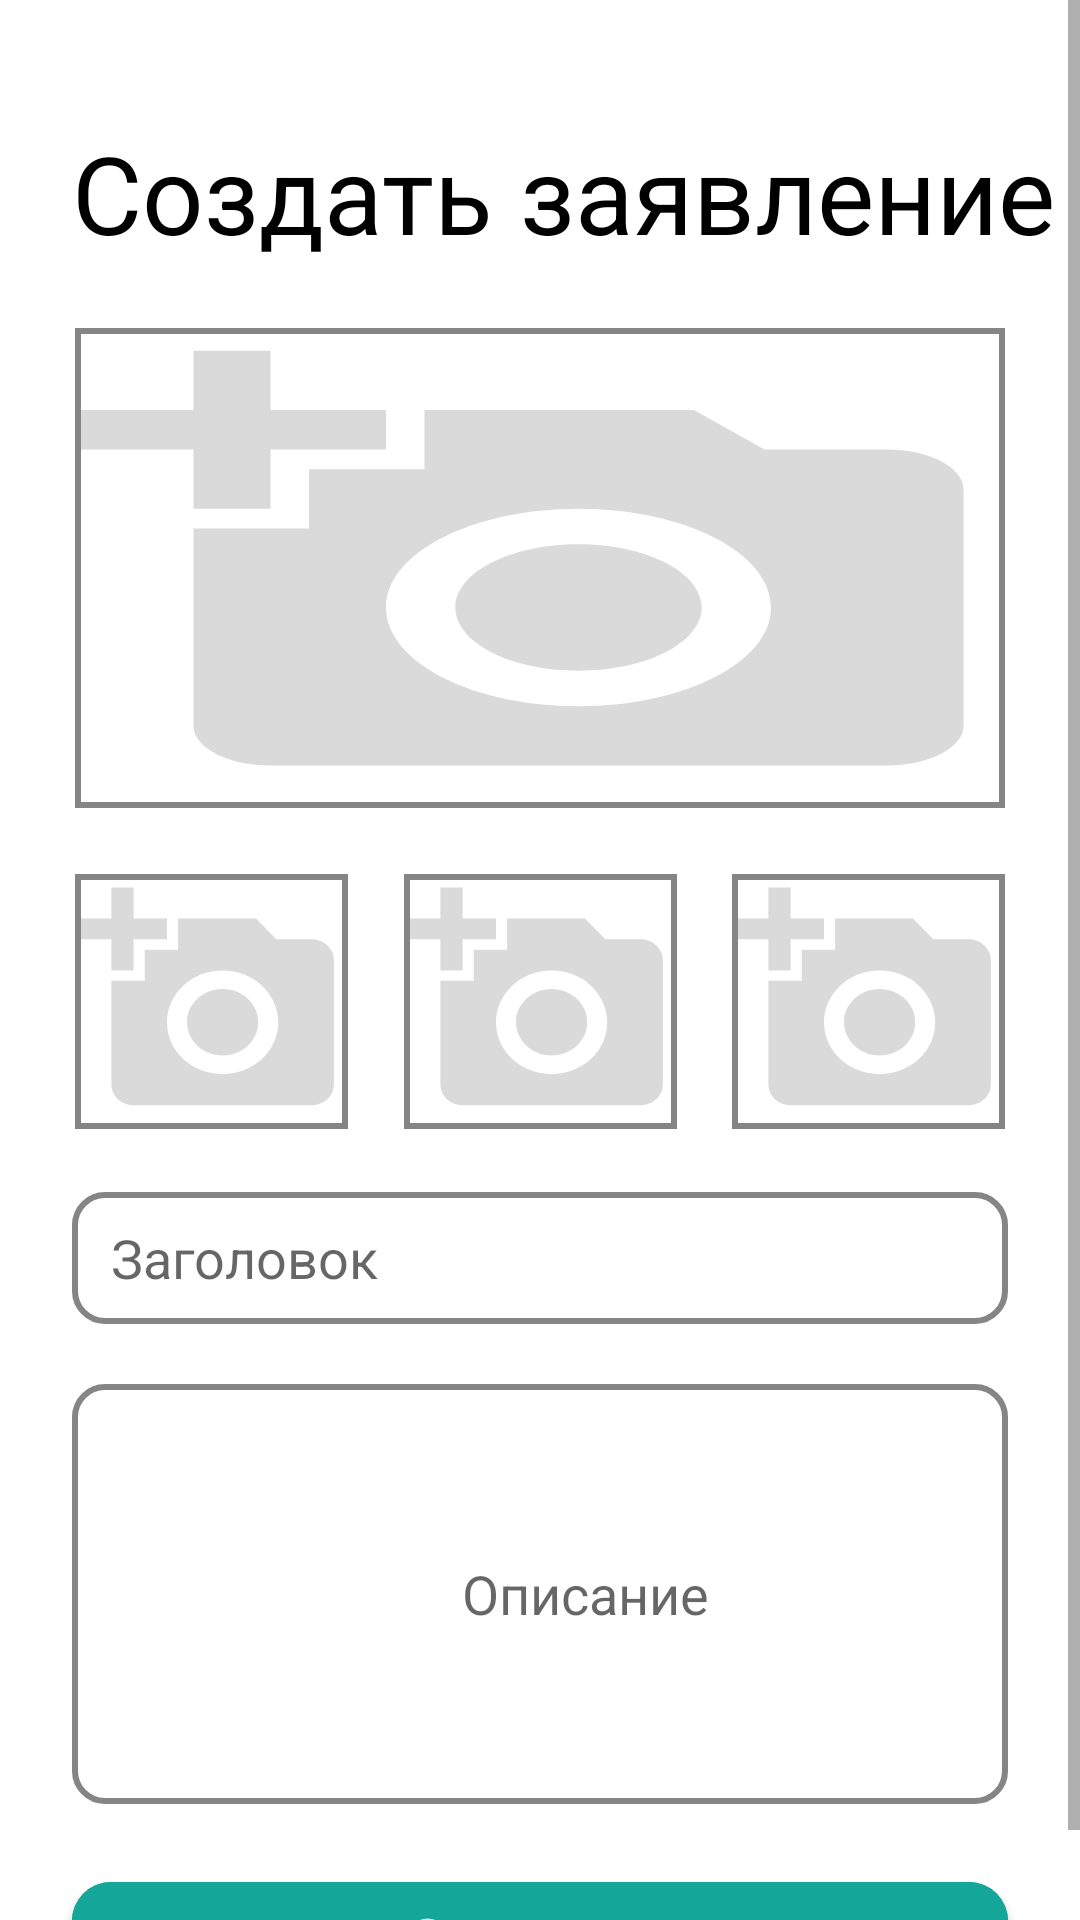

Here is an Android app screen rendered from its layout file. Give the layout XML and the strings, colors and styles it references.
<!-- AndroidManifest.xml: application theme Theme.HabitTrackerVkSirius -->
<!-- res/layout/request.xml -->
<?xml version="1.0" encoding="utf-8"?>
<ScrollView xmlns:android="http://schemas.android.com/apk/res/android"
    xmlns:app="http://schemas.android.com/apk/res-auto"
    xmlns:tools="http://schemas.android.com/tools"
    android:layout_width="match_parent"
    android:layout_height="match_parent">

    <androidx.constraintlayout.widget.ConstraintLayout
        android:layout_width="match_parent"
        android:layout_height="wrap_content">

        <TextView
            android:id="@+id/tvLabelRequest"
            android:layout_width="wrap_content"
            android:layout_height="wrap_content"
            android:layout_marginStart="24dp"
            android:layout_marginTop="40dp"
            android:text="Создать заявление"
            android:textColor="@color/black"
            android:textSize="36sp"
            app:layout_constraintStart_toStartOf="parent"
            app:layout_constraintTop_toTopOf="parent" />

        <com.google.android.material.imageview.ShapeableImageView
            android:id="@+id/SViewLoadGallery"
            android:layout_width="0dp"
            android:layout_height="162dp"
            android:layout_marginStart="24dp"
            android:layout_marginTop="20dp"
            android:layout_marginEnd="24dp"
            android:padding="2dp"
            android:scaleType="fitXY"
            android:src="@drawable/ic_baseline_add_a_photo_24"
            app:layout_constraintCircleRadius="10dp"
            app:layout_constraintEnd_toEndOf="parent"
            app:layout_constraintStart_toStartOf="parent"
            app:layout_constraintTop_toBottomOf="@id/tvLabelRequest"
            app:shapeAppearanceOverlay="@style/shape_round"
            app:strokeColor="@color/gray"
            app:strokeWidth="2dp">


        </com.google.android.material.imageview.ShapeableImageView>

        <com.google.android.material.imageview.ShapeableImageView
            android:id="@+id/SViewLoadGallery2"
            android:layout_width="93dp"
            android:layout_height="87dp"
            android:layout_marginTop="20dp"
            android:padding="2dp"
            android:scaleType="fitXY"
            android:src="@drawable/ic_baseline_add_a_photo_24"
            app:layout_constraintStart_toStartOf="@id/SViewLoadGallery"
            app:layout_constraintTop_toBottomOf="@id/SViewLoadGallery"
            app:shapeAppearanceOverlay="@style/shape_round"
            app:strokeColor="@color/gray"
            app:strokeWidth="2dp">

        </com.google.android.material.imageview.ShapeableImageView>

        <com.google.android.material.imageview.ShapeableImageView
            android:id="@+id/SViewLoadGallery4"
            android:layout_width="93dp"
            android:layout_height="87dp"
            android:layout_marginTop="20dp"
            android:padding="2dp"
            android:scaleType="fitXY"
            android:src="@drawable/ic_baseline_add_a_photo_24"
            app:cardCornerRadius="10dp"
            app:layout_constraintEnd_toEndOf="@id/SViewLoadGallery"
            app:layout_constraintTop_toBottomOf="@id/SViewLoadGallery"
            app:shapeAppearanceOverlay="@style/shape_round"
            app:strokeColor="@color/gray"
            app:strokeWidth="2dp">


        </com.google.android.material.imageview.ShapeableImageView>

        <com.google.android.material.imageview.ShapeableImageView
            android:id="@+id/SViewLoadGallery3"
            android:layout_width="93dp"
            android:layout_height="87dp"
            android:layout_marginTop="20dp"
            android:padding="2dp"
            android:scaleType="fitXY"
            android:src="@drawable/ic_baseline_add_a_photo_24"
            app:cardCornerRadius="10dp"
            app:layout_constraintEnd_toEndOf="parent"
            app:layout_constraintStart_toStartOf="parent"
            app:layout_constraintTop_toBottomOf="@id/SViewLoadGallery"
            app:shapeAppearanceOverlay="@style/shape_round"
            app:strokeColor="@color/gray"
            app:strokeWidth="2dp">


        </com.google.android.material.imageview.ShapeableImageView>


        <EditText
            android:id="@+id/ETheading"
            android:layout_width="0dp"
            android:layout_height="44dp"
            android:layout_marginTop="20dp"
            android:background="@drawable/edit_text"
            android:hint="   Заголовок"
            app:layout_constraintEnd_toEndOf="@id/SViewLoadGallery4"
            app:layout_constraintStart_toStartOf="@id/SViewLoadGallery2"
            app:layout_constraintTop_toBottomOf="@id/SViewLoadGallery3">

        </EditText>

        <EditText
            android:id="@+id/ETdescription"
            android:layout_width="0dp"
            android:layout_height="140dp"
            android:layout_marginTop="20dp"
            android:background="@drawable/edit_text"
            android:hint="                              Описание"
            android:inputType="textMultiLine"
            android:lines="10"
            app:layout_constraintEnd_toEndOf="@id/ETheading"
            app:layout_constraintStart_toStartOf="@id/ETheading"
            app:layout_constraintTop_toBottomOf="@id/ETheading">

        </EditText>

        <com.google.android.material.button.MaterialButton
            android:id="@+id/btnAction"
            android:layout_width="0dp"
            android:layout_height="50dp"
            android:layout_marginTop="20dp"
            android:layout_marginBottom="80dp"
            android:backgroundTint="#13A699"
            android:text="Создать"
            android:textAllCaps="false"
            android:textColor="@color/white"
            android:textSize="20sp"
            app:cornerRadius="13dp"
            app:layout_constraintEnd_toEndOf="@id/ETdescription"
            app:layout_constraintStart_toStartOf="@id/ETdescription"
            app:layout_constraintTop_toBottomOf="@id/ETdescription" />
    </androidx.constraintlayout.widget.ConstraintLayout>


</ScrollView>
<!-- resources referenced by this layout -->
<resources>
  <color name="black">#FF000000</color>
  <color name="gray">#858585</color>
  <color name="white">#FFFFFFFF</color>
  <!-- drawable edit_text (drawable) -->
  <?xml version="1.0" encoding="utf-8"?>
  <shape xmlns:android="http://schemas.android.com/apk/res/android"
      android:shape="rectangle">
      <stroke
          android:width="2dp"
          android:color="@color/gray" />
      <corners android:radius="10dp" />
  </shape>
  <!-- drawable ic_baseline_add_a_photo_24 (drawable) -->
  <vector android:height="128dp" android:tint="#DADADA"
      android:viewportHeight="24" android:viewportWidth="24"
      android:width="128dp" xmlns:android="http://schemas.android.com/apk/res/android">
      <path android:fillColor="@android:color/white" android:pathData="M3,4V1h2v3h3v2H5v3H3V6H0V4H3zM6,10V7h3V4h7l1.83,2H21c1.1,0 2,0.9 2,2v12c0,1.1 -0.9,2 -2,2H5c-1.1,0 -2,-0.9 -2,-2V10H6zM13,19c2.76,0 5,-2.24 5,-5s-2.24,-5 -5,-5s-5,2.24 -5,5S10.24,19 13,19zM9.8,14c0,1.77 1.43,3.2 3.2,3.2s3.2,-1.43 3.2,-3.2s-1.43,-3.2 -3.2,-3.2S9.8,12.23 9.8,14z"/>
  </vector>
  <style name="Theme.HabitTrackerVkSirius" parent="Theme.MaterialComponents.DayNight.DarkActionBar">
          
          <item name="colorPrimary">@color/purple_500</item>
          <item name="colorPrimaryVariant">@color/purple_700</item>
          <item name="colorOnPrimary">@color/white</item>
          
          <item name="colorSecondary">@color/teal_200</item>
          <item name="colorSecondaryVariant">@color/teal_700</item>
          <item name="colorOnSecondary">@color/black</item>
          
          <item name="android:statusBarColor" tools:targetApi="l">?attr/colorPrimaryVariant</item>
          
      </style>
  <color name="purple_500">#FF6200EE</color>
  <color name="purple_700">#FF3700B3</color>
  <color name="teal_200">#FF03DAC5</color>
  <color name="teal_700">#FF018786</color>
</resources>
